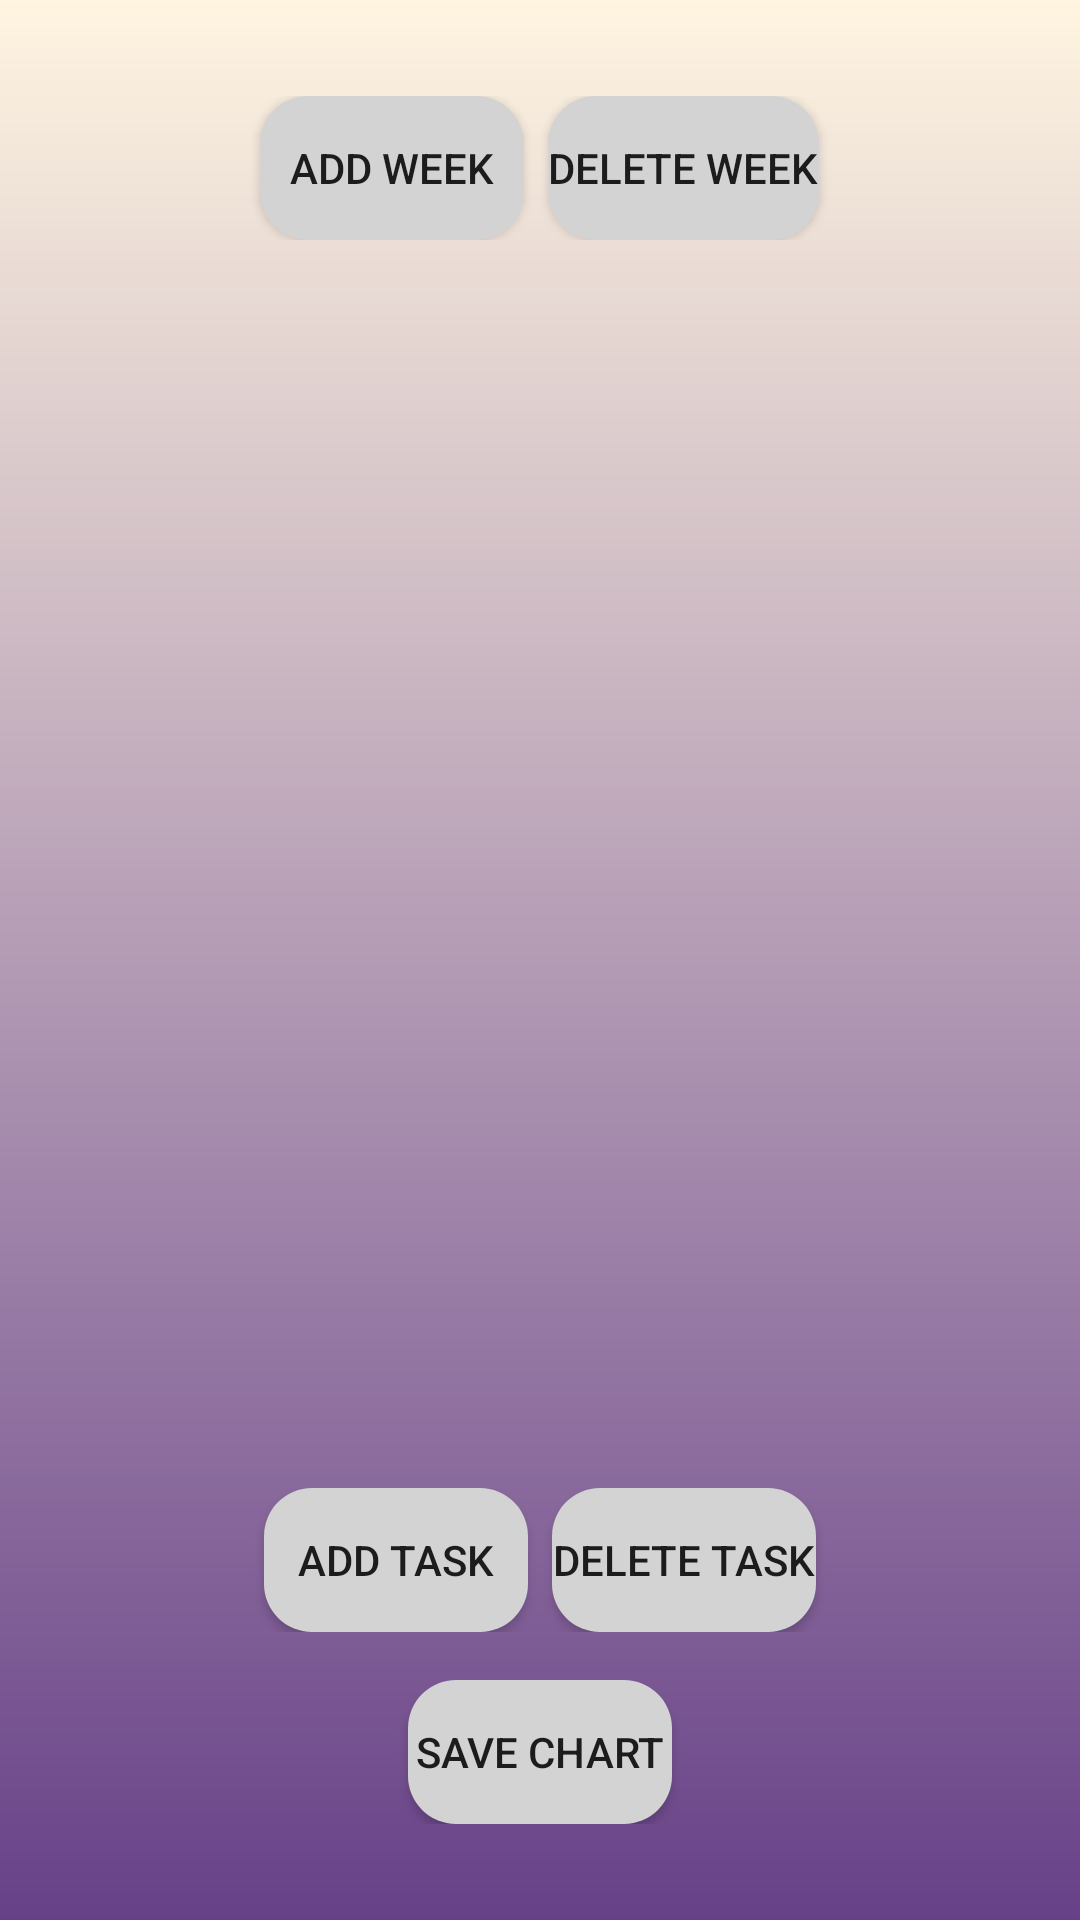

The Android layout XML behind this screen, and the referenced resources:
<!-- AndroidManifest.xml: application theme Theme.MAD_Project -->
<!-- res/layout/activity_gantt_chart.xml -->
<?xml version="1.0" encoding="utf-8"?>
<androidx.constraintlayout.widget.ConstraintLayout xmlns:android="http://schemas.android.com/apk/res/android"
    xmlns:app="http://schemas.android.com/apk/res-auto"
    xmlns:tools="http://schemas.android.com/tools"
    android:layout_width="match_parent"
    android:layout_height="match_parent"
    android:padding="16dp"
    android:background="@drawable/background_gradient">

    <LinearLayout
        android:id="@+id/linearLayoutContainer"
        android:layout_width="0dp"
        android:layout_height="0dp"
        android:orientation="vertical"
        android:gravity="center_horizontal"
        app:layout_constraintTop_toTopOf="parent"
        app:layout_constraintBottom_toBottomOf="parent"
        app:layout_constraintStart_toStartOf="parent"
        app:layout_constraintEnd_toEndOf="parent"
        android:padding="16dp">

        <LinearLayout
            android:layout_width="match_parent"
            android:layout_height="wrap_content"
            android:orientation="horizontal"
            android:gravity="center"
            android:layout_marginBottom="16dp">

            <Button
                android:id="@+id/btnAddWeek"
                android:layout_width="wrap_content"
                android:layout_height="wrap_content"
                android:background="@drawable/rounded_button"
                android:text="Add Week"
                android:layout_marginEnd="8dp" />

            <Button
                android:id="@+id/btnDeleteWeek"
                android:layout_width="wrap_content"
                android:layout_height="wrap_content"
                android:background="@drawable/rounded_button"
                android:text="Delete Week" />
        </LinearLayout>

        <ScrollView
            android:layout_width="match_parent"
            android:layout_height="0dp"
            android:layout_weight="1">
            <HorizontalScrollView
                android:layout_width="wrap_content"
                android:layout_height="wrap_content">
                <TableLayout
                    android:id="@+id/ganttTable"
                    android:layout_width="wrap_content"
                    android:layout_height="wrap_content"
                    android:stretchColumns="*" />
            </HorizontalScrollView>
        </ScrollView>

        <LinearLayout
            android:layout_width="match_parent"
            android:layout_height="wrap_content"
            android:orientation="horizontal"
            android:gravity="center"
            android:layout_marginTop="16dp"
            android:layout_marginBottom="16dp">

            <Button
                android:id="@+id/btnAddTask"
                android:layout_width="wrap_content"
                android:layout_height="wrap_content"
                android:background="@drawable/rounded_button"
                android:text="Add Task"
                android:layout_marginEnd="8dp" />

            <Button
                android:id="@+id/btnDeleteTask"
                android:layout_width="wrap_content"
                android:layout_height="wrap_content"
                android:background="@drawable/rounded_button"
                android:text="Delete Task" />
        </LinearLayout>

        <Button
            android:id="@+id/btnSaveGantt"
            android:layout_width="wrap_content"
            android:layout_height="wrap_content"
            android:background="@drawable/rounded_button"
            android:text="Save Chart"
            android:layout_gravity="center" />
    </LinearLayout>
</androidx.constraintlayout.widget.ConstraintLayout>
<!-- resources referenced by this layout -->
<resources>
  <!-- drawable background_gradient (drawable) -->
  <?xml version="1.0" encoding="utf-8"?>
  <layer-list xmlns:android="http://schemas.android.com/apk/res/android">
      <item>
          <shape android:shape="rectangle">
              <gradient
                  android:angle="270"
                  android:startColor="#FFF5E1"
                  android:endColor="#674188"
                  android:type="linear"/>
          </shape>
      </item>
  </layer-list>
  <!-- drawable rounded_button (drawable) -->
  <?xml version="1.0" encoding="utf-8"?>
  <selector xmlns:android="http://schemas.android.com/apk/res/android">
      
      <item android:state_pressed="true">
          <shape android:shape="rectangle">
              <corners android:radius="16dp" />
              <solid android:color="#A9A9A9" /> 
          </shape>
      </item>
  
      
      <item>
          <shape android:shape="rectangle">
              <corners android:radius="16dp" />
              <solid android:color="#D3D3D3" /> 
          </shape>
      </item>
  </selector>
  <style name="Theme.MAD_Project" parent="Theme.MaterialComponents.DayNight.DarkActionBar">
          
          <item name="colorPrimary">@color/lavender</item>
          <item name="colorPrimaryVariant">@color/lavender</item>
          <item name="colorOnPrimary">@color/white</item>
          
          <item name="colorSecondary">@color/teal_200</item>
          <item name="colorSecondaryVariant">@color/teal_700</item>
          <item name="colorOnSecondary">@color/black</item>
          
          <item name="android:statusBarColor">?attr/colorPrimaryVariant</item>
          
      </style>
  <!-- not gathered from this repository: default colours our renderer supplied (Android Studio template values) -->
  <color name="teal_200">#FF03DAC5</color>
  <color name="teal_700">#FF018786</color>
  <color name="black">#FF000000</color>
  <color name="white">#FFFFFFFF</color>
</resources>
